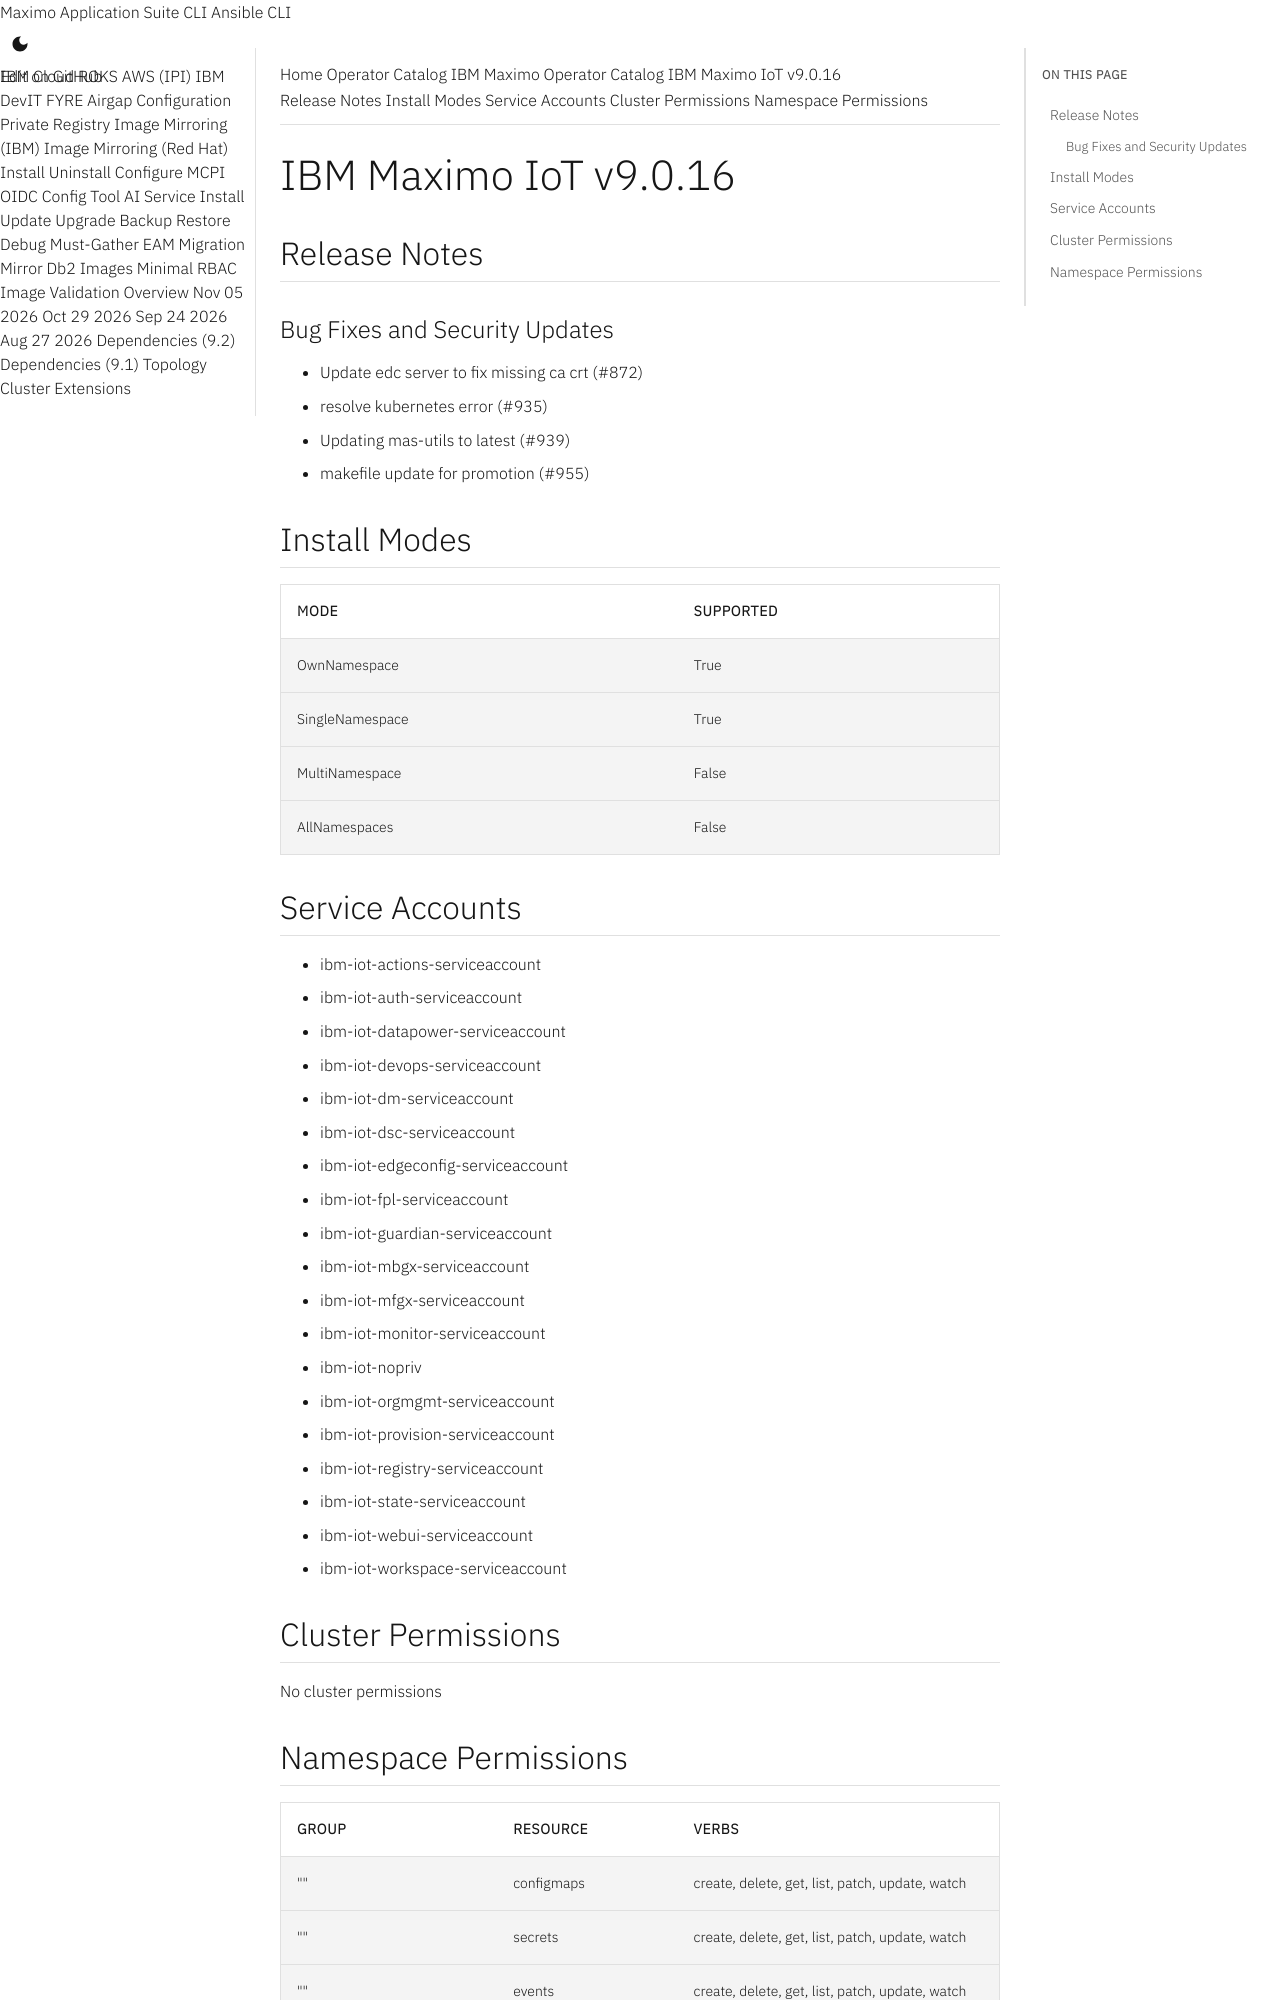

repository: ibm-mas/cli · page: catalogs/packages/ibm-mas-iot/9.0.16/index.html · generator: mkdocs

extra_breadcrumb_title_1: Operator Catalog
extra_breadcrumb_title_2: IBM Maximo Operator Catalog
extra_breadcrumb_url_2: ../../../
nav_title: Operator Catalog

IBM Maximo IoT v9.0.16
================================================================================

Release Notes
--------------------------------------------------------------------------------
### Bug Fixes and Security Updates
- Update edc server to fix missing ca crt (#872)
- resolve kubernetes error (#935)
- Updating mas-utils to latest (#939)
- makefile update for promotion (#955)

Install Modes
--------------------------------------------------------------------------------
| Mode                 | Supported |
| :------------------- | :-------- |
| OwnNamespace         | True      |
| SingleNamespace      | True      |
| MultiNamespace       | False     |
| AllNamespaces        | False     |

Service Accounts
--------------------------------------------------------------------------------
- ibm-iot-actions-serviceaccount
- ibm-iot-auth-serviceaccount
- ibm-iot-datapower-serviceaccount
- ibm-iot-devops-serviceaccount
- ibm-iot-dm-serviceaccount
- ibm-iot-dsc-serviceaccount
- ibm-iot-edgeconfig-serviceaccount
- ibm-iot-fpl-serviceaccount
- ibm-iot-guardian-serviceaccount
- ibm-iot-mbgx-serviceaccount
- ibm-iot-mfgx-serviceaccount
- ibm-iot-monitor-serviceaccount
- ibm-iot-nopriv
- ibm-iot-orgmgmt-serviceaccount
- ibm-iot-provision-serviceaccount
- ibm-iot-registry-serviceaccount
- ibm-iot-state-serviceaccount
- ibm-iot-webui-serviceaccount
- ibm-iot-workspace-serviceaccount

Cluster Permissions
--------------------------------------------------------------------------------
No cluster permissions
